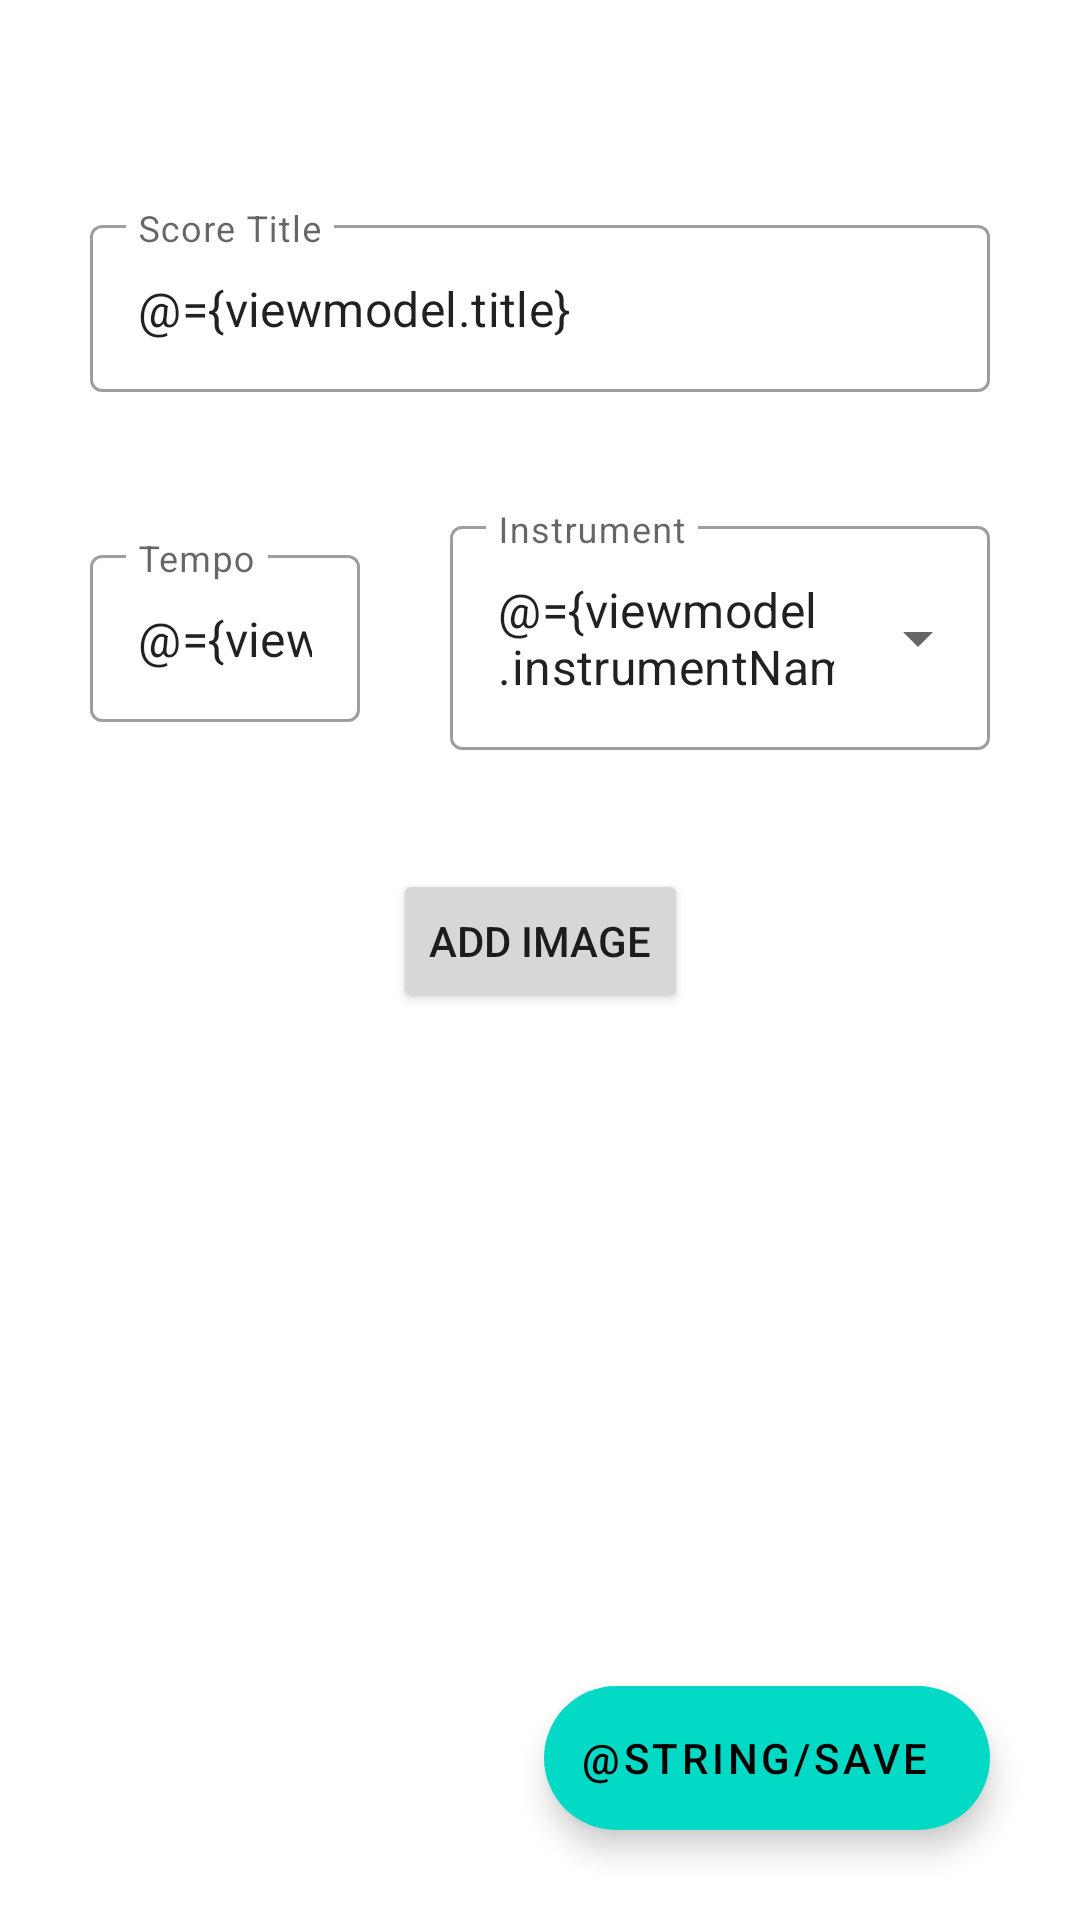

Reconstruct the res/layout file that produces this screen, plus the resources it refers to.
<!-- AndroidManifest.xml: application theme Theme.MusicScoreApp -->
<!-- res/layout/activity_create_or_update_score.xml -->
<?xml version="1.0" encoding="utf-8"?>
<layout xmlns:android="http://schemas.android.com/apk/res/android"
    xmlns:app="http://schemas.android.com/apk/res-auto"
    xmlns:tools="http://schemas.android.com/tools">

    <data>
        <variable
            name="viewmodel"
            type="com.evmg.musicscoreapp.viewmodels.AddScoreViewModel"/>
    </data>

    <androidx.constraintlayout.widget.ConstraintLayout
        android:layout_width="match_parent"
        android:layout_height="match_parent"
        android:clipChildren="true"
        android:clipToPadding="false"
        android:padding="30dp"
        tools:context=".activities.CreateOrUpdateScoreActivity">

        <com.google.android.material.textfield.TextInputLayout
            android:id="@+id/textScoreTitle"
            style="@style/Widget.MaterialComponents.TextInputLayout.OutlinedBox"
            android:layout_width="match_parent"
            android:layout_height="wrap_content"
            app:endIconMode="clear_text"
            app:layout_constraintBottom_toTopOf="@+id/constraintDetails"
            app:layout_constraintEnd_toEndOf="parent"
            app:layout_constraintHorizontal_bias="0.5"
            app:layout_constraintStart_toStartOf="parent"
            app:layout_constraintTop_toTopOf="parent"
            app:layout_constraintVertical_chainStyle="spread">

            <com.google.android.material.textfield.TextInputEditText
                android:layout_width="match_parent"
                android:layout_height="wrap_content"
                android:hint="@string/score_title"
                android:inputType="text"
                android:text="@={viewmodel.title}" />
        </com.google.android.material.textfield.TextInputLayout>

        <androidx.constraintlayout.widget.ConstraintLayout
            android:id="@+id/constraintDetails"
            android:layout_width="match_parent"
            android:layout_height="wrap_content"
            app:layout_constraintBottom_toTopOf="@+id/constraintImages"
            app:layout_constraintEnd_toEndOf="parent"
            app:layout_constraintHorizontal_bias="0.5"
            app:layout_constraintStart_toStartOf="parent"
            app:layout_constraintTop_toBottomOf="@+id/textScoreTitle">

            <com.google.android.material.textfield.TextInputLayout
                android:id="@+id/textTempo"
                style="@style/Widget.MaterialComponents.TextInputLayout.OutlinedBox"
                android:layout_width="0dp"
                android:layout_height="wrap_content"
                app:layout_constraintBottom_toBottomOf="parent"
                app:layout_constraintEnd_toStartOf="@+id/textDropdownInstrument"
                app:layout_constraintHorizontal_bias="0.5"
                app:layout_constraintHorizontal_chainStyle="spread_inside"
                app:layout_constraintStart_toStartOf="parent"
                app:layout_constraintTop_toTopOf="parent"
                app:layout_constraintWidth_percent="0.3">

                <com.google.android.material.textfield.TextInputEditText
                    android:layout_width="match_parent"
                    android:layout_height="wrap_content"
                    android:hint="@string/tempo"
                    android:inputType="number"
                    android:text="@={viewmodel.tempoString}" />
            </com.google.android.material.textfield.TextInputLayout>

            <com.google.android.material.textfield.TextInputLayout
                android:id="@+id/textDropdownInstrument"
                style="@style/Widget.MaterialComponents.TextInputLayout.OutlinedBox.ExposedDropdownMenu"
                android:layout_width="0dp"
                android:layout_height="wrap_content"
                app:layout_constraintBottom_toBottomOf="parent"
                app:layout_constraintEnd_toEndOf="parent"
                app:layout_constraintHorizontal_bias="0.5"
                app:layout_constraintStart_toEndOf="@+id/textTempo"
                app:layout_constraintTop_toTopOf="parent"
                app:layout_constraintWidth_percent="0.6">

                <AutoCompleteTextView
                    android:id="@+id/autoCompleteInstrument"
                    style="dense"
                    android:layout_width="match_parent"
                    android:layout_height="wrap_content"
                    android:layout_weight="1"
                    android:completionThreshold="100"
                    android:hint="@string/instrument"
                    android:inputType="none"
                    android:text="@={viewmodel.instrumentName}"/>
            </com.google.android.material.textfield.TextInputLayout>
        </androidx.constraintlayout.widget.ConstraintLayout>

        <androidx.constraintlayout.widget.ConstraintLayout
            android:id="@+id/constraintImages"
            android:layout_width="match_parent"
            android:layout_height="0dp"
            android:layout_marginBottom="20dp"
            app:layout_constraintBottom_toBottomOf="parent"
            app:layout_constraintEnd_toEndOf="parent"
            app:layout_constraintHeight_percent="0.45"
            app:layout_constraintHorizontal_bias="0.5"
            app:layout_constraintStart_toStartOf="parent"
            app:layout_constraintTop_toBottomOf="@+id/constraintDetails">

            <Button
                android:id="@+id/buttonAddImage"
                android:layout_width="wrap_content"
                android:layout_height="wrap_content"
                android:text="@string/add_image"
                app:icon="@drawable/ic_baseline_add_to_photos_24"
                app:layout_constraintBottom_toTopOf="@+id/recyclerViewImages"
                app:layout_constraintEnd_toEndOf="parent"
                app:layout_constraintHorizontal_bias="0.5"
                app:layout_constraintStart_toStartOf="parent"
                app:layout_constraintTop_toTopOf="parent" />

            <androidx.recyclerview.widget.RecyclerView
                android:id="@+id/recyclerViewImages"
                android:layout_width="0dp"
                android:layout_height="0dp"
                android:orientation="horizontal"
                app:layoutManager="androidx.recyclerview.widget.LinearLayoutManager"
                app:layout_constraintBottom_toBottomOf="parent"
                app:layout_constraintEnd_toEndOf="parent"
                app:layout_constraintHorizontal_bias="0.5"
                app:layout_constraintStart_toStartOf="parent"
                app:layout_constraintTop_toBottomOf="@+id/buttonAddImage" />
        </androidx.constraintlayout.widget.ConstraintLayout>

        <com.google.android.material.floatingactionbutton.ExtendedFloatingActionButton
            android:id="@+id/fabCreate"
            android:layout_width="wrap_content"
            android:layout_height="wrap_content"
            android:clickable="true"
            android:contentDescription="@string/create"
            android:text="@string/save"
            app:icon="@drawable/ic_baseline_add_task_24"
            app:iconGravity="end"
            app:layout_constraintBottom_toBottomOf="parent"
            app:layout_constraintEnd_toEndOf="parent" />
    </androidx.constraintlayout.widget.ConstraintLayout>
</layout>
<!-- resources referenced by this layout -->
<resources>
  <string name="add_image">Add image</string>
  <string name="create">Create</string>
  <string name="instrument">Instrument</string>
  <string name="score_title">Score Title</string>
  <string name="tempo">Tempo</string>
  <style name="Theme.MusicScoreApp" parent="Theme.MaterialComponents.DayNight.DarkActionBar">
          
          <item name="colorPrimary">@color/purple_500</item>
          <item name="colorPrimaryVariant">@color/purple_700</item>
          <item name="colorOnPrimary">@color/white</item>
          
          <item name="colorSecondary">@color/teal_200</item>
          <item name="colorSecondaryVariant">@color/teal_700</item>
          <item name="colorOnSecondary">@color/black</item>
          
          <item name="android:statusBarColor" tools:targetApi="l">?attr/colorPrimaryVariant</item>
          
      </style>
  <color name="purple_500">#FF6200EE</color>
  <color name="purple_700">#FF3700B3</color>
  <color name="white">#FFFFFFFF</color>
  <color name="teal_200">#FF03DAC5</color>
  <color name="teal_700">#FF018786</color>
  <color name="black">#FF000000</color>
</resources>
